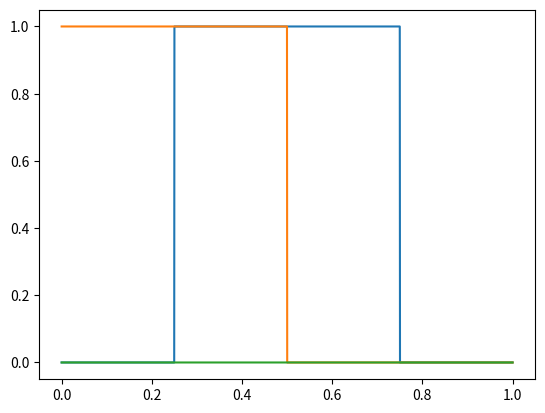

The script that saved this image: (Note: this script raises an exception after producing the figure.)
import numpy as np

if __name__ == "__main__":
    
    n_timesteps = 2000
    ts = np.linspace(0, 1, n_timesteps)

    waypoints = [
        (0.0, 1.0, 0.0),
        (1.0, 1.0, 0.0),
        (1.0, 0.0, 0.0),
        (0.0, 0.0, 0.0),
    ]
    position_schedule = [w for w in waypoints for _ in range(n_timesteps // len(waypoints))]
    position_schedule = np.array(position_schedule)

    # Visualize the schedule
    import matplotlib.pyplot as plt 
    fig, ax = plt.subplots()
    ax.plot(ts, position_schedule)
    fig.show() 
    
    inp = input("[S]ave, or [E]xit\n")
    if inp.lower() == "s":
        np.save('pos_schedule.npy', position_schedule)